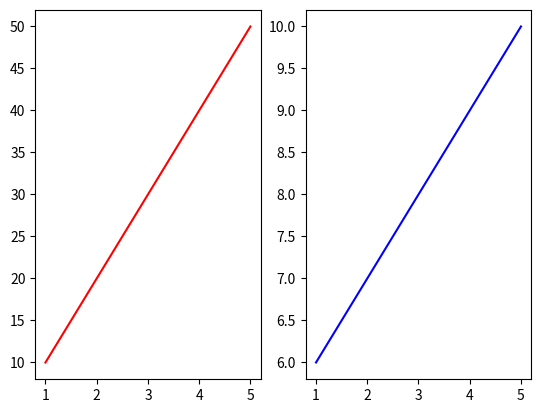

Write the Python code that produced this figure.
# Histogram plot
import numpy as np
import pandas as pd
import matplotlib.pyplot as plt
# Pandas dataset
def main():
  x = [1,2,3,4,5]
  y = [10,20,30,40,50]
  z = [6,7,8,9,10]
  # Plot 1
  plt.subplot(1,2,1)
  plt.plot(x,y,color='red')
  # Plot 2
  plt.subplot(1,2,2)
  plt.plot(x,z,color='blue')
  plt.show()
if __name__ == "__main__":
    main()